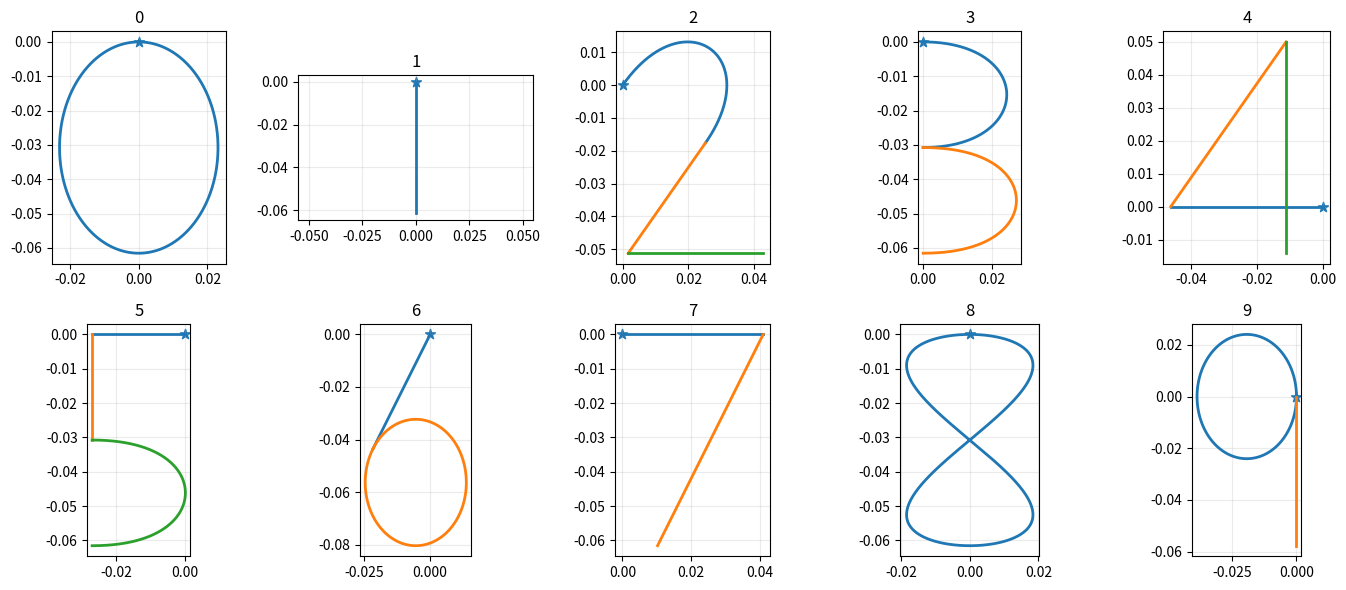
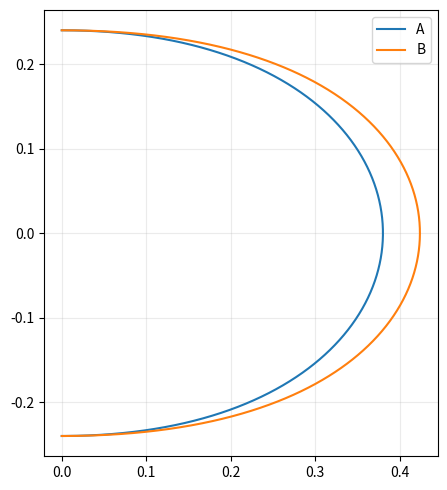

The matplotlib source for these figures, in order:
#!/usr/bin/env python3
"""
Final parametric digit geometry for the motor-compositionality project.

This file is the sole geometry/time source for digits 0-9.

Scientific choices frozen here
------------------------------
1. Coordinates are first defined in normalized design units, then converted
   to metres with one global scale. No digit-specific scaling is allowed.
2. Digit 0 keeps the original 4:3 vertical ellipse and anchors the physical
   scale at 0.06153846153846154 m total height.
3. Curves A and B are exact axis-symmetric Bézier curves:
      A is shared by digit 2 upper and digit 3 upper.
      B is shared by digit 3 lower and digit 5 lower.
4. Digit 8 is an independent, exactly axis-symmetric Gerono-style path,
   with width/height ratio 0.5981519742883377 derived previously from the
   one-stroke UJI digit-8 samples. It shares no fragment with other digits.
5. Digits 6 and 9 use the same 5:4 ellipse dimensions, but different start
   phases/directions and different attached line segments.
6. Nominal physical speed conditions remain reach-referenced:
      fast   0.5000000000 m/s
      medium 0.2500000000 m/s
      slow   0.1666666667 m/s
   These are not claimed to be human handwriting speeds.
7. Every segment is sampled by linear arc length. The interval count is
   ceil(segment_length / (speed * dt)); adjacent segment junctions are
   retained once.
"""

from __future__ import annotations

import argparse
import csv
import hashlib
import json
import math
from dataclasses import dataclass
from math import comb
from pathlib import Path
from typing import Iterable

import matplotlib.pyplot as plt
import numpy as np


DT_S = 0.01
DIGIT0_HEIGHT_M = 2.0 * 0.035 * 0.8791208791208792
DIGIT0_HEIGHT_UNITS = 0.96
GLOBAL_SCALE_M_PER_UNIT = DIGIT0_HEIGHT_M / DIGIT0_HEIGHT_UNITS

TRAIN_SPEEDS_MPS = {
    "fast": 0.5000000000,
    "medium": 0.2500000000,
    "slow": 1.0 / 6.0,
}
TRAIN_SPEED_SCALARS = {
    "fast": 2.0 / 3.0,
    "medium": 1.0 / 3.0,
    "slow": 0.0,
}
VALID_REFERENCE_STEPS = tuple(range(50, 141, 10))
VALID_SPEEDS_MPS = tuple(0.25 / (steps * DT_S) for steps in VALID_REFERENCE_STEPS)
VALID_SPEED_SCALARS = tuple(1.0 - steps / 150.0 for steps in VALID_REFERENCE_STEPS)

COMPOSITION_DIGITS = (0, 4, 6, 9, 8)

CURVE_HEIGHT_UNITS = 0.48
UJI8_WIDTH_TO_HEIGHT = 0.5981519742883377


@dataclass(frozen=True)
class Segment:
    name: str
    points_units: np.ndarray
    shared_id: str | None = None

    def points_m(self) -> np.ndarray:
        return np.asarray(self.points_units, dtype=np.float64) * GLOBAL_SCALE_M_PER_UNIT


def _bezier(control_points: Iterable[Iterable[float]], n: int = 2001) -> np.ndarray:
    control = np.asarray(list(control_points), dtype=np.float64)
    if control.ndim != 2 or control.shape[1] != 2:
        raise ValueError("control_points must have shape [K, 2]")
    t = np.linspace(0.0, 1.0, n, dtype=np.float64)
    degree = len(control) - 1
    points = np.zeros((n, 2), dtype=np.float64)
    for index, point in enumerate(control):
        weight = comb(degree, index) * (1.0 - t) ** (degree - index) * t**index
        points += weight[:, None] * point
    return points


def _rotate(points: np.ndarray, degrees: float) -> np.ndarray:
    theta = math.radians(degrees)
    matrix = np.array(
        [
            [math.cos(theta), -math.sin(theta)],
            [math.sin(theta), math.cos(theta)],
        ],
        dtype=np.float64,
    )
    return np.asarray(points, dtype=np.float64) @ matrix.T


def _translate(points: np.ndarray, offset: Iterable[float]) -> np.ndarray:
    return np.asarray(points, dtype=np.float64) + np.asarray(offset, dtype=np.float64)


def _ellipse(
    rx: float,
    ry: float,
    start_degrees: float,
    end_degrees: float,
    n: int = 3001,
) -> np.ndarray:
    theta = np.deg2rad(np.linspace(start_degrees, end_degrees, n))
    return np.column_stack((rx * np.cos(theta), ry * np.sin(theta)))


def _polyline(*points: Iterable[float]) -> np.ndarray:
    return np.asarray(points, dtype=np.float64)


def _place_start_at_origin(segments: list[Segment]) -> list[Segment]:
    if not segments:
        raise ValueError("digit requires at least one segment")
    origin = np.asarray(segments[0].points_units[0], dtype=np.float64)
    return [
        Segment(
            name=segment.name,
            points_units=np.asarray(segment.points_units, dtype=np.float64) - origin,
            shared_id=segment.shared_id,
        )
        for segment in segments
    ]


def canonical_curve_a() -> np.ndarray:
    """Axis-symmetric curve A, traversed from upper endpoint to lower endpoint."""
    d = 0.38
    h = CURVE_HEIGHT_UNITS
    return _bezier(
        [
            [0.0, +h / 2.0],
            [4.0 * d / 3.0, +h / 2.0],
            [4.0 * d / 3.0, -h / 2.0],
            [0.0, -h / 2.0],
        ]
    )


def canonical_curve_b() -> np.ndarray:
    """Axis-symmetric, fuller curve B, traversed upper endpoint to lower endpoint."""
    d = 0.40
    h = CURVE_HEIGHT_UNITS
    return _bezier(
        [
            [0.0, +h / 2.0],
            [0.95 * d, +h / 2.0],
            [1.22 * d, +0.16 * h],
            [1.22 * d, -0.16 * h],
            [0.95 * d, -h / 2.0],
            [0.0, -h / 2.0],
        ]
    )


def independent_digit8() -> np.ndarray:
    """Independent exact-symmetry figure eight, top start and top end."""
    total_height = 0.96
    b = total_height / 2.0
    a = UJI8_WIDTH_TO_HEIGHT * b
    t = np.linspace(0.0, 2.0 * math.pi, 4001, dtype=np.float64)
    path = np.column_stack(
        (
            -a * np.sin(2.0 * t),
            b * (np.cos(t) - 1.0),
        )
    )
    path[0] = np.array([0.0, 0.0])
    path[-1] = np.array([0.0, 0.0])
    return path


def build_digit_segments_units() -> dict[int, list[Segment]]:
    a = canonical_curve_a()
    b = canonical_curve_b()
    digits: dict[int, list[Segment]] = {}

    # 0: unchanged 4:3 vertical ellipse, top start, counter-clockwise.
    digits[0] = _place_start_at_origin(
        [Segment("ellipse_4_3", _ellipse(0.36, 0.48, 90.0, 450.0), "ellipse_4_3")]
    )

    # 1: unchanged vertical down.
    digits[1] = _place_start_at_origin(
        [Segment("vertical_1", _polyline([0.0, 0.48], [0.0, -0.48]))]
    )

    # 2: A rotated 55 degrees, tangent 55-degree diagonal, longer bottom bar.
    a2 = _rotate(a, 55.0)
    a2 = a2 - a2[0]
    diagonal_direction = np.array(
        [math.cos(math.radians(235.0)), math.sin(math.radians(235.0))],
        dtype=np.float64,
    )
    diagonal_end = a2[-1] + 0.64 * diagonal_direction
    bottom_end = diagonal_end + np.array([0.64, 0.0])
    digits[2] = _place_start_at_origin(
        [
            Segment("curve_A_2", a2, "curve_A"),
            Segment("diagonal_55_2", _polyline(a2[-1], diagonal_end)),
            Segment("horizontal_2", _polyline(diagonal_end, bottom_end)),
        ]
    )

    # 3: upper A followed by lower B.
    a3 = a - a[0]
    b3 = b - b[0] + a3[-1]
    digits[3] = _place_start_at_origin(
        [
            Segment("curve_A_3", a3, "curve_A"),
            Segment("curve_B_3", b3, "curve_B"),
        ]
    )

    # 4: left horizontal 0.72, 55-degree up-right diagonal, unchanged vertical.
    p0 = np.array([0.0, 0.0])
    p1 = np.array([-0.72, 0.0])
    p2 = p1 + np.array([0.78 / math.tan(math.radians(55.0)), 0.78])
    p3 = p2 + np.array([0.0, -1.00])
    digits[4] = _place_start_at_origin(
        [
            Segment("horizontal_4", _polyline(p0, p1)),
            Segment("diagonal_55_4", _polyline(p1, p2)),
            Segment("vertical_4", _polyline(p2, p3)),
        ]
    )

    # 5: top horizontal left, vertical down, lower B.
    p0 = np.array([0.0, 0.0])
    p1 = np.array([-0.42, 0.0])
    p2 = p1 + np.array([0.0, -0.48])
    b5 = b - b[0] + p2
    digits[5] = _place_start_at_origin(
        [
            Segment("horizontal_5", _polyline(p0, p1)),
            Segment("vertical_5", _polyline(p1, p2)),
            Segment("curve_B_5", b5, "curve_B"),
        ]
    )

    # 6: 63.435-degree line tangent to a 5:4 ellipse, then full CCW loop.
    rx_69 = 0.36 * (5.0 / 6.0)
    ry_69 = 0.45 * (5.0 / 6.0)
    phi6 = math.atan2(1.0 / rx_69, -2.0 / ry_69)
    contact = np.array([rx_69 * math.cos(phi6), ry_69 * math.sin(phi6)])
    start = contact + 0.76 * np.array(
        [math.cos(math.radians(63.435)), math.sin(math.radians(63.435))]
    )
    digits[6] = _place_start_at_origin(
        [
            Segment("diagonal_63_435_6", _polyline(start, contact)),
            Segment(
                "ellipse_5_4_6",
                _ellipse(rx_69, ry_69, math.degrees(phi6), math.degrees(phi6) + 360.0),
                "ellipse_5_4",
            ),
        ]
    )

    # 7: unchanged horizontal right then 63.435-degree down-left diagonal.
    digits[7] = _place_start_at_origin(
        [
            Segment("horizontal_7", _polyline([0.0, 0.0], [0.64, 0.0])),
            Segment("diagonal_63_435_7", _polyline([0.64, 0.0], [0.16, -0.96])),
        ]
    )

    # 8: independent path, no shared fragment.
    digits[8] = _place_start_at_origin(
        [Segment("independent_uji8", independent_digit8())]
    )

    # 9: same 5:4 ellipse dimensions, right start, clockwise, then shorter vertical tail.
    rx_69 = 0.36 * (5.0 / 6.0)
    ry_69 = 0.45 * (5.0 / 6.0)
    loop9 = _ellipse(rx_69, ry_69, 0.0, -360.0)
    tail9 = _polyline(loop9[-1], loop9[-1] + np.array([0.0, -0.90]))
    digits[9] = _place_start_at_origin(
        [
            Segment("ellipse_5_4_9", loop9, "ellipse_5_4"),
            Segment("vertical_9", tail9),
        ]
    )

    return digits


def arc_length(points: np.ndarray) -> float:
    points = np.asarray(points, dtype=np.float64)
    return float(np.linalg.norm(np.diff(points, axis=0), axis=1).sum())


def resample_linear_arclength(points: np.ndarray, n_intervals: int) -> np.ndarray:
    if n_intervals < 1:
        raise ValueError("n_intervals must be >= 1")
    points = np.asarray(points, dtype=np.float64)
    deltas = np.diff(points, axis=0)
    lengths = np.linalg.norm(deltas, axis=1)
    cumulative = np.concatenate(([0.0], np.cumsum(lengths)))
    total = float(cumulative[-1])
    if not np.isfinite(total) or total <= 0.0:
        raise ValueError("segment must have positive finite length")
    target = np.linspace(0.0, total, n_intervals + 1)
    x = np.interp(target, cumulative, points[:, 0])
    y = np.interp(target, cumulative, points[:, 1])
    return np.column_stack((x, y))


def sample_digit(
    digit: int,
    speed_mps: float,
    dt_s: float = DT_S,
) -> dict[str, object]:
    if speed_mps <= 0.0 or dt_s <= 0.0:
        raise ValueError("speed_mps and dt_s must be positive")
    digits = build_digit_segments_units()
    if digit not in digits:
        raise ValueError(f"unknown digit: {digit}")

    sampled_segments: list[np.ndarray] = []
    segment_records: list[dict[str, object]] = []
    boundaries = [0]
    for segment in digits[digit]:
        dense_m = segment.points_m()
        length_m = arc_length(dense_m)
        intervals = int(math.ceil(length_m / (speed_mps * dt_s)))
        intervals = max(intervals, 1)
        sampled = resample_linear_arclength(dense_m, intervals)
        sampled_segments.append(sampled)
        segment_records.append(
            {
                "name": segment.name,
                "shared_id": segment.shared_id,
                "arc_length_m": length_m,
                "intervals": intervals,
                "samples": intervals + 1,
            }
        )
        boundaries.append(boundaries[-1] + intervals)

    path_parts = [sampled_segments[0]]
    for segment in sampled_segments[1:]:
        path_parts.append(segment[1:])
    path = np.vstack(path_parts)

    return {
        "digit": digit,
        "speed_mps": speed_mps,
        "dt_s": dt_s,
        "path_m": path,
        "movement_intervals": len(path) - 1,
        "movement_samples": len(path),
        "duration_s": (len(path) - 1) * dt_s,
        "segment_boundaries": boundaries,
        "segments": segment_records,
    }


def _bbox(points: np.ndarray) -> dict[str, float]:
    return {
        "xmin": float(points[:, 0].min()),
        "xmax": float(points[:, 0].max()),
        "ymin": float(points[:, 1].min()),
        "ymax": float(points[:, 1].max()),
        "width": float(points[:, 0].max() - points[:, 0].min()),
        "height": float(points[:, 1].max() - points[:, 1].min()),
    }


def _sha256(points: np.ndarray) -> str:
    return hashlib.sha256(np.ascontiguousarray(points, dtype=np.float64).tobytes()).hexdigest()


def _symmetry_error_y(points: np.ndarray) -> float:
    reflected = points[::-1].copy()
    reflected[:, 1] *= -1.0
    return float(np.max(np.linalg.norm(points - reflected, axis=1)))


def _rigid_shape_distance(a: np.ndarray, b: np.ndarray) -> float:
    """Procrustes-like rigid alignment error, no reflection and no scaling."""
    if a.shape != b.shape:
        raise ValueError("shape mismatch")
    a0 = a - a.mean(axis=0, keepdims=True)
    b0 = b - b.mean(axis=0, keepdims=True)
    u, _, vt = np.linalg.svd(a0.T @ b0)
    rotation = u @ vt
    if np.linalg.det(rotation) < 0.0:
        u[:, -1] *= -1.0
        rotation = u @ vt
    aligned = a0 @ rotation
    return float(np.max(np.linalg.norm(aligned - b0, axis=1)))


def self_test() -> None:
    digits = build_digit_segments_units()
    assert set(digits) == set(range(10))

    for digit, segments in digits.items():
        assert np.allclose(segments[0].points_units[0], 0.0, atol=1e-12)
        for segment in segments:
            assert np.isfinite(segment.points_units).all()
            assert arc_length(segment.points_units) > 0.0
        for left, right in zip(segments[:-1], segments[1:]):
            assert np.allclose(left.points_units[-1], right.points_units[0], atol=1e-12)

    a = canonical_curve_a()
    b = canonical_curve_b()
    assert _symmetry_error_y(a) < 1e-10
    assert _symmetry_error_y(b) < 1e-10

    # Shared A and B are exact rigid copies in their uses.
    a2 = resample_linear_arclength(digits[2][0].points_units, 200)
    a3 = resample_linear_arclength(digits[3][0].points_units, 200)
    b3 = resample_linear_arclength(digits[3][1].points_units, 200)
    b5 = resample_linear_arclength(digits[5][2].points_units, 200)
    assert _rigid_shape_distance(a2, a3) < 1e-8
    assert _rigid_shape_distance(b3, b5) < 1e-8

    # Angles.
    angle2 = math.degrees(math.atan2(
        *(digits[2][1].points_units[-1] - digits[2][1].points_units[0])[::-1]
    )) % 180.0
    angle4 = math.degrees(math.atan2(
        *(digits[4][1].points_units[-1] - digits[4][1].points_units[0])[::-1]
    )) % 180.0
    angle6 = math.degrees(math.atan2(
        *(digits[6][0].points_units[-1] - digits[6][0].points_units[0])[::-1]
    )) % 180.0
    angle7 = math.degrees(math.atan2(
        *(digits[7][1].points_units[-1] - digits[7][1].points_units[0])[::-1]
    )) % 180.0
    assert abs(angle2 - 55.0) < 1e-3
    assert abs(angle4 - 55.0) < 1e-3
    assert abs(angle6 - 63.435) < 1e-3
    assert abs(angle7 - 63.43494882292201) < 1e-9

    # Ellipse ratios.
    bbox0 = _bbox(digits[0][0].points_units)
    assert abs((bbox0["height"] / bbox0["width"]) - (4.0 / 3.0)) < 1e-5
    bbox6 = _bbox(digits[6][1].points_units)
    bbox9 = _bbox(digits[9][0].points_units)
    assert abs((bbox6["height"] / bbox6["width"]) - 1.25) < 1e-5
    assert abs((bbox9["height"] / bbox9["width"]) - 1.25) < 1e-5

    # Digit 8 exact left-right and top-bottom symmetry.
    p8 = digits[8][0].points_units
    reflected_lr = p8[::-1].copy()
    reflected_lr[:, 0] *= -1.0
    assert float(np.max(np.linalg.norm(p8 - reflected_lr, axis=1))) < 1e-10

    # Sampling.
    for speed in TRAIN_SPEEDS_MPS.values():
        for digit in range(10):
            result = sample_digit(digit, speed)
            path = result["path_m"]
            assert np.isfinite(path).all()
            assert np.allclose(path[0], 0.0, atol=1e-12)
            assert result["movement_intervals"] >= 1

    print("All self-tests passed.")


def build_audit() -> dict[str, object]:
    digits = build_digit_segments_units()
    geometry = {}
    for digit, segments in digits.items():
        dense = np.vstack(
            [
                segment.points_m() if index == 0 else segment.points_m()[1:]
                for index, segment in enumerate(segments)
            ]
        )
        geometry[str(digit)] = {
            "total_arc_length_m": sum(arc_length(segment.points_m()) for segment in segments),
            "bbox_m": _bbox(dense),
            "path_sha256": _sha256(dense),
            "segments": [
                {
                    "name": segment.name,
                    "shared_id": segment.shared_id,
                    "arc_length_m": arc_length(segment.points_m()),
                }
                for segment in segments
            ],
        }

    timing = {
        "training": {
            speed_name: {
                str(digit): {
                    "movement_intervals": sample_digit(digit, speed)["movement_intervals"],
                    "duration_s": sample_digit(digit, speed)["duration_s"],
                }
                for digit in range(10)
            }
            for speed_name, speed in TRAIN_SPEEDS_MPS.items()
        },
        "validation": {
            str(reference_steps): {
                str(digit): {
                    "movement_intervals": sample_digit(digit, speed)["movement_intervals"],
                    "duration_s": sample_digit(digit, speed)["duration_s"],
                }
                for digit in range(10)
            }
            for reference_steps, speed in zip(VALID_REFERENCE_STEPS, VALID_SPEEDS_MPS)
        },
    }

    composition = {
        "digits": list(COMPOSITION_DIGITS),
        "arc_lengths_m": {
            str(digit): geometry[str(digit)]["total_arc_length_m"]
            for digit in COMPOSITION_DIGITS
        },
        "validation_index_9_movement_intervals": {
            str(digit): sample_digit(digit, VALID_SPEEDS_MPS[9])["movement_intervals"]
            for digit in COMPOSITION_DIGITS
        },
    }

    return {
        "global_scale_m_per_unit": GLOBAL_SCALE_M_PER_UNIT,
        "digit0_height_m": DIGIT0_HEIGHT_M,
        "dt_s": DT_S,
        "training_speeds_mps": TRAIN_SPEEDS_MPS,
        "training_speed_scalars": TRAIN_SPEED_SCALARS,
        "validation_reference_steps": list(VALID_REFERENCE_STEPS),
        "validation_speeds_mps": list(VALID_SPEEDS_MPS),
        "validation_speed_scalars": list(VALID_SPEED_SCALARS),
        "geometry": geometry,
        "timing": timing,
        "composition_default": composition,
    }


def render_plots(output_dir: Path) -> None:
    output_dir.mkdir(parents=True, exist_ok=True)
    digits = build_digit_segments_units()

    fig, axes = plt.subplots(2, 5, figsize=(14, 6))
    for digit, ax in enumerate(axes.flat):
        for segment in digits[digit]:
            points = segment.points_m()
            ax.plot(points[:, 0], points[:, 1], linewidth=2.0)
        ax.scatter([0.0], [0.0], marker="*", s=55)
        ax.set_title(str(digit))
        ax.set_aspect("equal")
        ax.grid(True, alpha=0.25)
    fig.tight_layout()
    fig.savefig(output_dir / "digits_0_to_9.png", dpi=180)
    plt.close(fig)

    fig, ax = plt.subplots(figsize=(6, 5))
    ax.plot(canonical_curve_a()[:, 0], canonical_curve_a()[:, 1], label="A")
    ax.plot(canonical_curve_b()[:, 0], canonical_curve_b()[:, 1], label="B")
    ax.set_aspect("equal")
    ax.grid(True, alpha=0.25)
    ax.legend()
    fig.tight_layout()
    fig.savefig(output_dir / "curves_A_B.png", dpi=180)
    plt.close(fig)


def main() -> None:
    parser = argparse.ArgumentParser()
    parser.add_argument("--output-dir", type=Path, default=Path("digit_geometry_audit"))
    parser.add_argument("--self-test", action="store_true")
    parser.add_argument("--no-plots", action="store_true")
    args = parser.parse_args()

    if args.self_test:
        self_test()

    args.output_dir.mkdir(parents=True, exist_ok=True)
    audit = build_audit()
    with (args.output_dir / "digit_geometry_audit.json").open("w", encoding="utf-8") as handle:
        json.dump(audit, handle, ensure_ascii=False, indent=2)

    with (args.output_dir / "digit_arc_lengths.csv").open("w", encoding="utf-8", newline="") as handle:
        writer = csv.writer(handle)
        writer.writerow(["digit", "total_arc_length_m"])
        for digit in range(10):
            writer.writerow([digit, audit["geometry"][str(digit)]["total_arc_length_m"]])

    if not args.no_plots:
        render_plots(args.output_dir)

    print(f"Wrote audit to: {args.output_dir.resolve()}")


if __name__ == "__main__":
    main()
